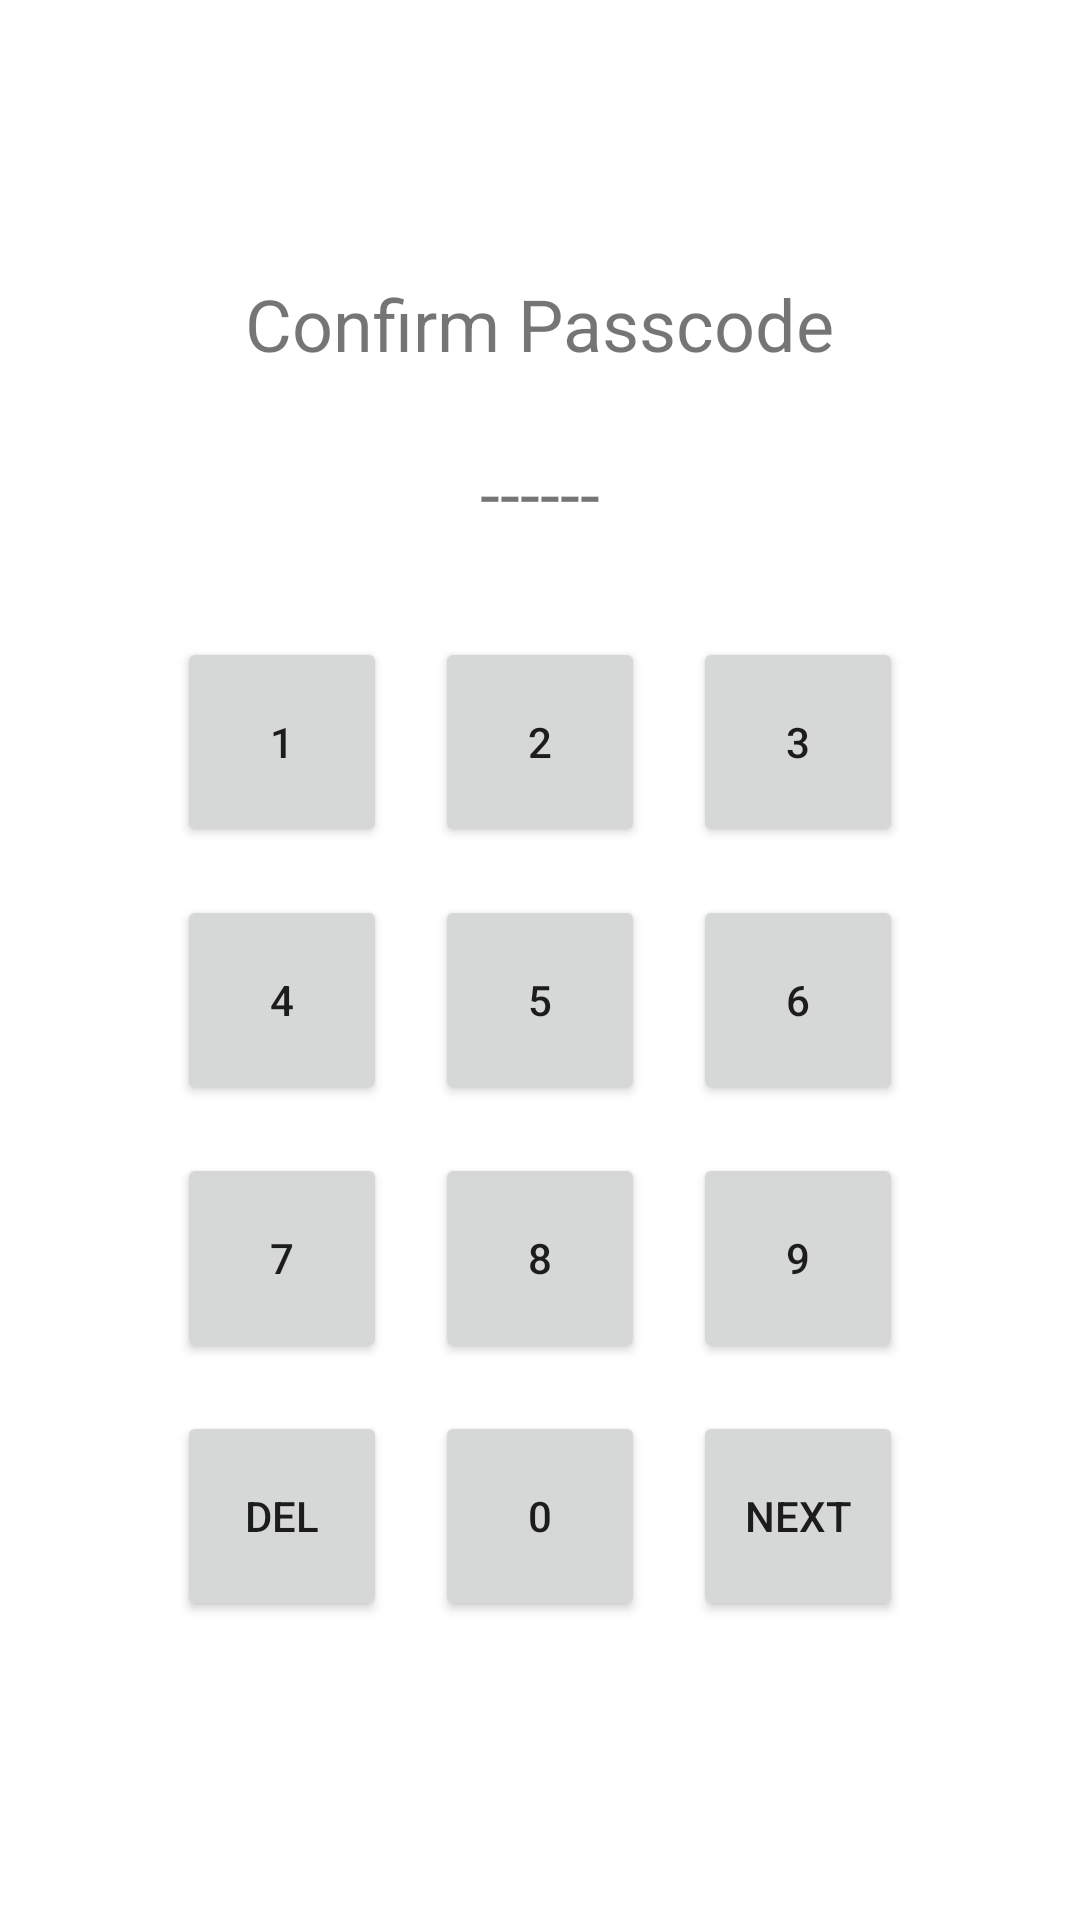

This screen was rendered from an Android layout file. Write that file and the resources it references.
<!-- AndroidManifest.xml: application theme Theme.Ringer -->
<!-- res/layout/activity_confirm_passcode.xml -->
<LinearLayout xmlns:android="http://schemas.android.com/apk/res/android"
    xmlns:app="http://schemas.android.com/apk/res-auto"
    android:layout_width="match_parent"
    android:layout_height="match_parent"
    android:gravity="center"
    android:orientation="vertical"
    android:padding="16dp">

    <ProgressBar
        android:id="@+id/progressBar"
        style="?android:attr/progressBarStyleLarge"
        android:layout_width="wrap_content"
        android:layout_height="wrap_content"
        android:visibility="gone"
        app:layout_constraintBottom_toBottomOf="parent"
        app:layout_constraintLeft_toLeftOf="parent"
        app:layout_constraintRight_toRightOf="parent"
        app:layout_constraintTop_toTopOf="parent" />

    
    <TextView
        android:id="@+id/tvTitle"
        android:layout_width="wrap_content"
        android:layout_height="wrap_content"
        android:layout_marginBottom="24dp"
        android:text="Confirm Passcode"
        android:textSize="24sp" />

    
    <TextView
        android:id="@+id/tvPasscode"
        android:layout_width="wrap_content"
        android:layout_height="wrap_content"
        android:layout_marginBottom="24dp"
        android:text="------"
        android:textSize="24sp" />

    
    <GridLayout
        android:layout_width="wrap_content"
        android:layout_height="wrap_content"
        android:columnCount="3"
        android:rowCount="4">

        
        <Button
            android:id="@+id/btn1"
            android:layout_width="@dimen/keypad_button_width"
            android:layout_height="@dimen/keypad_button_width"
            android:layout_margin="8dp"
            android:text="1" />

        <Button
            android:id="@+id/btn2"
            android:layout_width="@dimen/keypad_button_width"
            android:layout_height="@dimen/keypad_button_width"
            android:layout_margin="8dp"
            android:text="2" />

        <Button
            android:id="@+id/btn3"
            android:layout_width="@dimen/keypad_button_width"
            android:layout_height="@dimen/keypad_button_width"
            android:layout_margin="8dp"
            android:text="3" />

        
        <Button
            android:id="@+id/btn4"
            android:layout_width="@dimen/keypad_button_width"
            android:layout_height="@dimen/keypad_button_width"
            android:layout_margin="8dp"
            android:text="4" />

        <Button
            android:id="@+id/btn5"
            android:layout_width="@dimen/keypad_button_width"
            android:layout_height="@dimen/keypad_button_width"
            android:layout_margin="8dp"
            android:text="5" />

        <Button
            android:id="@+id/btn6"
            android:layout_width="@dimen/keypad_button_width"
            android:layout_height="@dimen/keypad_button_width"
            android:layout_margin="8dp"
            android:text="6" />

        
        <Button
            android:id="@+id/btn7"
            android:layout_width="@dimen/keypad_button_width"
            android:layout_height="@dimen/keypad_button_width"
            android:layout_margin="8dp"
            android:text="7" />

        <Button
            android:id="@+id/btn8"
            android:layout_width="@dimen/keypad_button_width"
            android:layout_height="@dimen/keypad_button_width"
            android:layout_margin="8dp"
            android:text="8" />

        <Button
            android:id="@+id/btn9"
            android:layout_width="@dimen/keypad_button_width"
            android:layout_height="@dimen/keypad_button_width"
            android:layout_margin="8dp"
            android:text="9" />

        
        <Button
            android:id="@+id/btnDelete"
            android:layout_width="@dimen/keypad_button_width"
            android:layout_height="@dimen/keypad_button_width"
            android:layout_margin="8dp"
            android:text="DEL" />

        <Button
            android:id="@+id/btn0"
            android:layout_width="@dimen/keypad_button_width"
            android:layout_height="@dimen/keypad_button_width"
            android:layout_margin="8dp"
            android:text="0" />

        <Button
            android:id="@+id/btnSubmit"
            android:layout_width="@dimen/keypad_button_width"
            android:layout_height="@dimen/keypad_button_width"
            android:layout_margin="8dp"
            android:text="Next" />
    </GridLayout>
</LinearLayout>
<!-- resources referenced by this layout -->
<resources>
  <dimen name="keypad_button_width">70dp</dimen>
  <style name="Theme.Ringer" parent="Theme.MaterialComponents.DayNight.DarkActionBar">
          
          <item name="colorPrimary">@color/purple_500</item>
          <item name="colorPrimaryVariant">@color/purple_700</item>
          <item name="colorOnPrimary">@color/white</item>
          
          <item name="colorSecondary">@color/teal_200</item>
          <item name="colorSecondaryVariant">@color/teal_700</item>
          <item name="colorOnSecondary">@color/black</item>
          
          <item name="android:statusBarColor">?attr/colorPrimaryVariant</item>
          
      </style>
  <!-- not gathered from this repository: default colours our renderer supplied (Android Studio template values) -->
  <color name="purple_500">#FF6200EE</color>
  <color name="purple_700">#FF3700B3</color>
  <color name="teal_200">#FF03DAC5</color>
  <color name="teal_700">#FF018786</color>
  <color name="black">#FF000000</color>
  <color name="white">#FFFFFFFF</color>
</resources>
